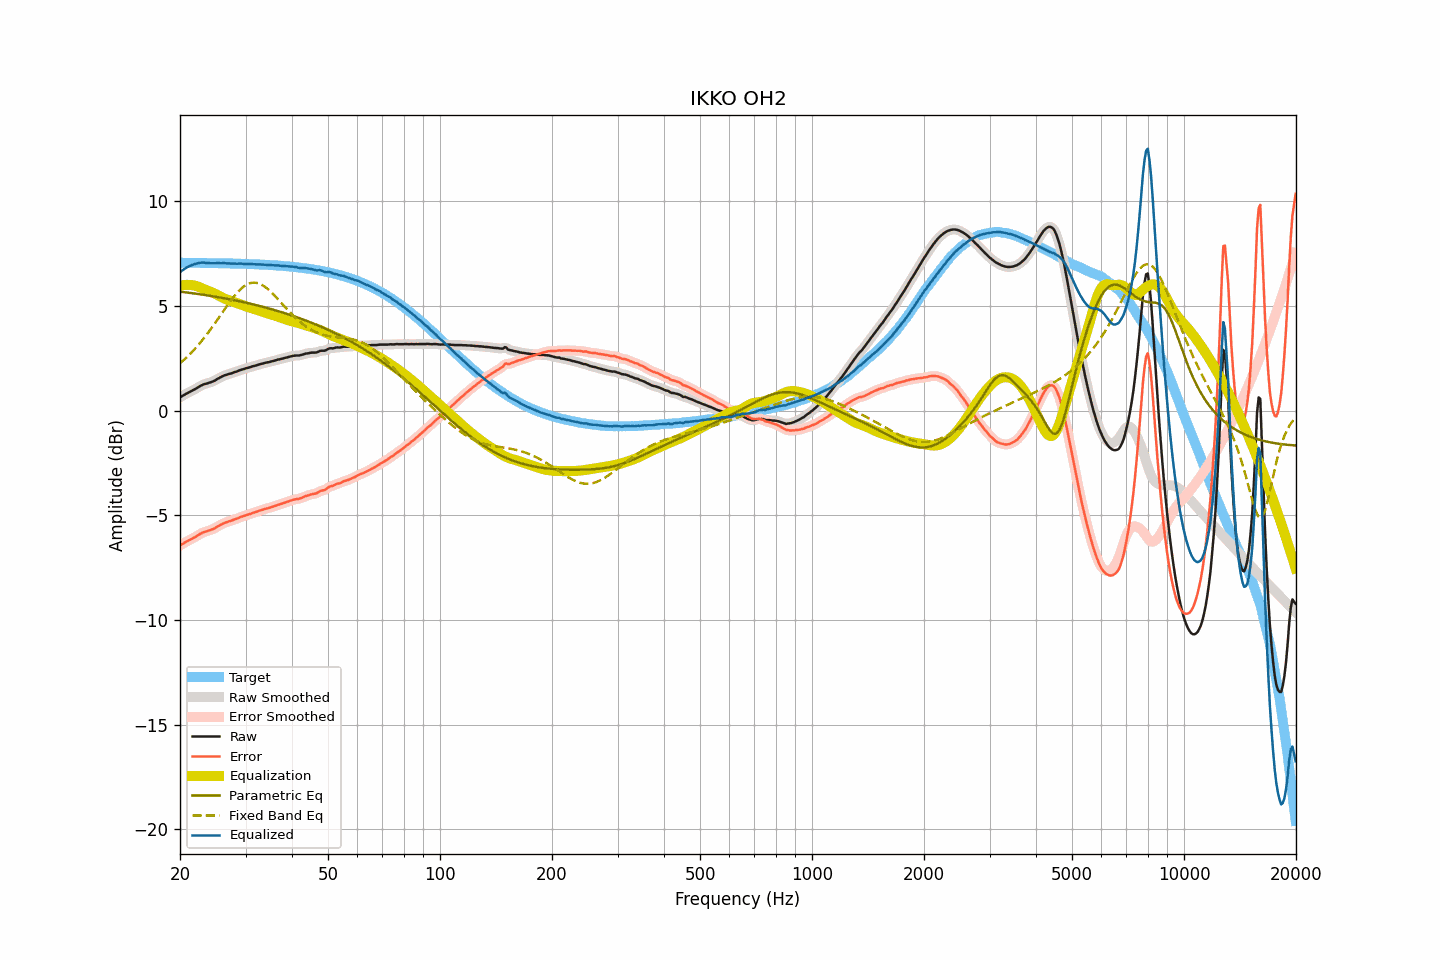

Source data for this figure (header and first rows):
frequency, raw, smoothed, error, error_smoothed, equalization, parametric_eq, fixed_band_eq, equalized_raw, equalized_smoothed, target
20.00, 0.64, 0.64, -6.43, -6.43, 5.98, 5.69, 2.27, 6.62, 6.62, 7.07
20.20, 0.69, 0.69, -6.38, -6.39, 5.99, 5.68, 2.34, 6.68, 6.68, 7.07
20.40, 0.73, 0.73, -6.34, -6.34, 6.01, 5.67, 2.40, 6.74, 6.74, 7.07
20.61, 0.78, 0.78, -6.29, -6.29, 6.01, 5.67, 2.47, 6.79, 6.79, 7.07
20.81, 0.82, 0.82, -6.25, -6.25, 6.02, 5.66, 2.54, 6.84, 6.84, 7.07
21.02, 0.86, 0.86, -6.21, -6.21, 6.02, 5.65, 2.62, 6.88, 6.88, 7.07
21.23, 0.90, 0.90, -6.17, -6.17, 6.01, 5.64, 2.69, 6.92, 6.92, 7.07
21.44, 0.94, 0.94, -6.13, -6.13, 6.01, 5.63, 2.77, 6.95, 6.95, 7.07
21.66, 0.98, 0.98, -6.09, -6.09, 6.00, 5.62, 2.85, 6.98, 6.98, 7.07
21.87, 1.02, 1.02, -6.05, -6.05, 5.98, 5.61, 2.94, 7.01, 7.01, 7.07
22.09, 1.06, 1.06, -6.01, -6.00, 5.96, 5.59, 3.02, 7.03, 7.03, 7.07
22.31, 1.11, 1.11, -5.95, -5.96, 5.94, 5.58, 3.11, 7.05, 7.05, 7.07
22.54, 1.16, 1.16, -5.91, -5.91, 5.91, 5.57, 3.20, 7.07, 7.07, 7.07
22.76, 1.20, 1.20, -5.86, -5.86, 5.88, 5.56, 3.29, 7.08, 7.08, 7.06
22.99, 1.24, 1.24, -5.82, -5.82, 5.84, 5.55, 3.39, 7.08, 7.08, 7.06
23.22, 1.27, 1.27, -5.79, -5.79, 5.81, 5.54, 3.48, 7.08, 7.08, 7.06
23.45, 1.29, 1.29, -5.77, -5.77, 5.78, 5.53, 3.58, 7.07, 7.07, 7.06
23.69, 1.31, 1.31, -5.75, -5.75, 5.75, 5.51, 3.68, 7.06, 7.06, 7.06
23.92, 1.34, 1.34, -5.72, -5.72, 5.72, 5.50, 3.78, 7.06, 7.05, 7.06
24.16, 1.36, 1.36, -5.70, -5.70, 5.69, 5.49, 3.89, 7.05, 7.05, 7.06
24.40, 1.39, 1.39, -5.67, -5.67, 5.66, 5.48, 4.00, 7.05, 7.05, 7.06
24.65, 1.42, 1.42, -5.63, -5.63, 5.62, 5.47, 4.10, 7.04, 7.05, 7.06
24.89, 1.46, 1.46, -5.59, -5.59, 5.59, 5.45, 4.21, 7.05, 7.05, 7.05
25.14, 1.51, 1.51, -5.54, -5.55, 5.54, 5.44, 4.32, 7.06, 7.05, 7.05
25.39, 1.55, 1.55, -5.50, -5.50, 5.50, 5.43, 4.43, 7.05, 7.05, 7.05
25.65, 1.59, 1.59, -5.46, -5.46, 5.46, 5.41, 4.55, 7.05, 7.05, 7.05
25.91, 1.63, 1.63, -5.42, -5.42, 5.42, 5.40, 4.66, 7.05, 7.05, 7.05
26.16, 1.67, 1.67, -5.38, -5.38, 5.39, 5.38, 4.77, 7.06, 7.05, 7.05
26.43, 1.70, 1.70, -5.35, -5.35, 5.35, 5.37, 4.88, 7.05, 7.05, 7.05
26.69, 1.72, 1.73, -5.32, -5.32, 5.32, 5.36, 4.99, 7.04, 7.05, 7.04
26.96, 1.75, 1.75, -5.29, -5.29, 5.29, 5.34, 5.10, 7.04, 7.04, 7.04
27.23, 1.77, 1.77, -5.27, -5.27, 5.27, 5.33, 5.20, 7.04, 7.04, 7.04
27.50, 1.79, 1.80, -5.25, -5.24, 5.24, 5.31, 5.31, 7.03, 7.03, 7.04
27.77, 1.82, 1.82, -5.22, -5.22, 5.21, 5.30, 5.41, 7.03, 7.03, 7.04
28.05, 1.85, 1.85, -5.18, -5.19, 5.18, 5.28, 5.50, 7.04, 7.03, 7.03
28.33, 1.87, 1.87, -5.16, -5.16, 5.16, 5.26, 5.59, 7.03, 7.03, 7.03
28.62, 1.90, 1.90, -5.13, -5.13, 5.13, 5.25, 5.68, 7.03, 7.03, 7.03
28.90, 1.93, 1.93, -5.10, -5.10, 5.10, 5.23, 5.76, 7.03, 7.03, 7.03
29.19, 1.96, 1.96, -5.06, -5.07, 5.07, 5.22, 5.83, 7.03, 7.03, 7.03
29.48, 1.98, 1.98, -5.04, -5.04, 5.04, 5.20, 5.90, 7.02, 7.03, 7.02
29.78, 2.00, 2.00, -5.02, -5.02, 5.02, 5.18, 5.96, 7.02, 7.02, 7.02
30.08, 2.03, 2.03, -4.99, -4.99, 4.99, 5.17, 6.01, 7.02, 7.02, 7.02
30.38, 2.05, 2.05, -4.96, -4.97, 4.96, 5.15, 6.05, 7.02, 7.01, 7.02
30.68, 2.07, 2.07, -4.94, -4.94, 4.94, 5.13, 6.08, 7.01, 7.01, 7.01
30.99, 2.09, 2.09, -4.92, -4.92, 4.91, 5.11, 6.11, 7.00, 7.01, 7.01
31.30, 2.12, 2.12, -4.89, -4.89, 4.89, 5.09, 6.12, 7.01, 7.01, 7.01
31.61, 2.14, 2.14, -4.86, -4.86, 4.86, 5.08, 6.13, 7.00, 7.00, 7.00
31.93, 2.16, 2.16, -4.84, -4.84, 4.84, 5.06, 6.12, 7.00, 7.00, 7.00
32.24, 2.18, 2.18, -4.82, -4.81, 4.81, 5.04, 6.11, 6.99, 7.00, 7.00
32.57, 2.21, 2.21, -4.78, -4.79, 4.79, 5.02, 6.08, 7.00, 6.99, 6.99
32.89, 2.23, 2.23, -4.76, -4.76, 4.76, 5.00, 6.05, 6.99, 6.99, 6.99
33.22, 2.25, 2.25, -4.73, -4.73, 4.74, 4.98, 6.01, 6.99, 6.99, 6.99
33.55, 2.27, 2.27, -4.71, -4.71, 4.71, 4.96, 5.97, 6.98, 6.98, 6.98
33.89, 2.29, 2.29, -4.69, -4.69, 4.69, 4.94, 5.91, 6.98, 6.98, 6.98
34.23, 2.31, 2.31, -4.66, -4.67, 4.67, 4.92, 5.86, 6.98, 6.97, 6.97
34.57, 2.32, 2.32, -4.65, -4.64, 4.64, 4.90, 5.79, 6.96, 6.97, 6.97
34.92, 2.34, 2.34, -4.62, -4.62, 4.62, 4.87, 5.72, 6.96, 6.96, 6.96
35.27, 2.36, 2.36, -4.60, -4.60, 4.60, 4.85, 5.65, 6.96, 6.96, 6.96
35.62, 2.38, 2.38, -4.57, -4.57, 4.57, 4.83, 5.57, 6.95, 6.95, 6.95
35.97, 2.40, 2.40, -4.55, -4.55, 4.55, 4.81, 5.49, 6.95, 6.95, 6.95
... 635 more rows
